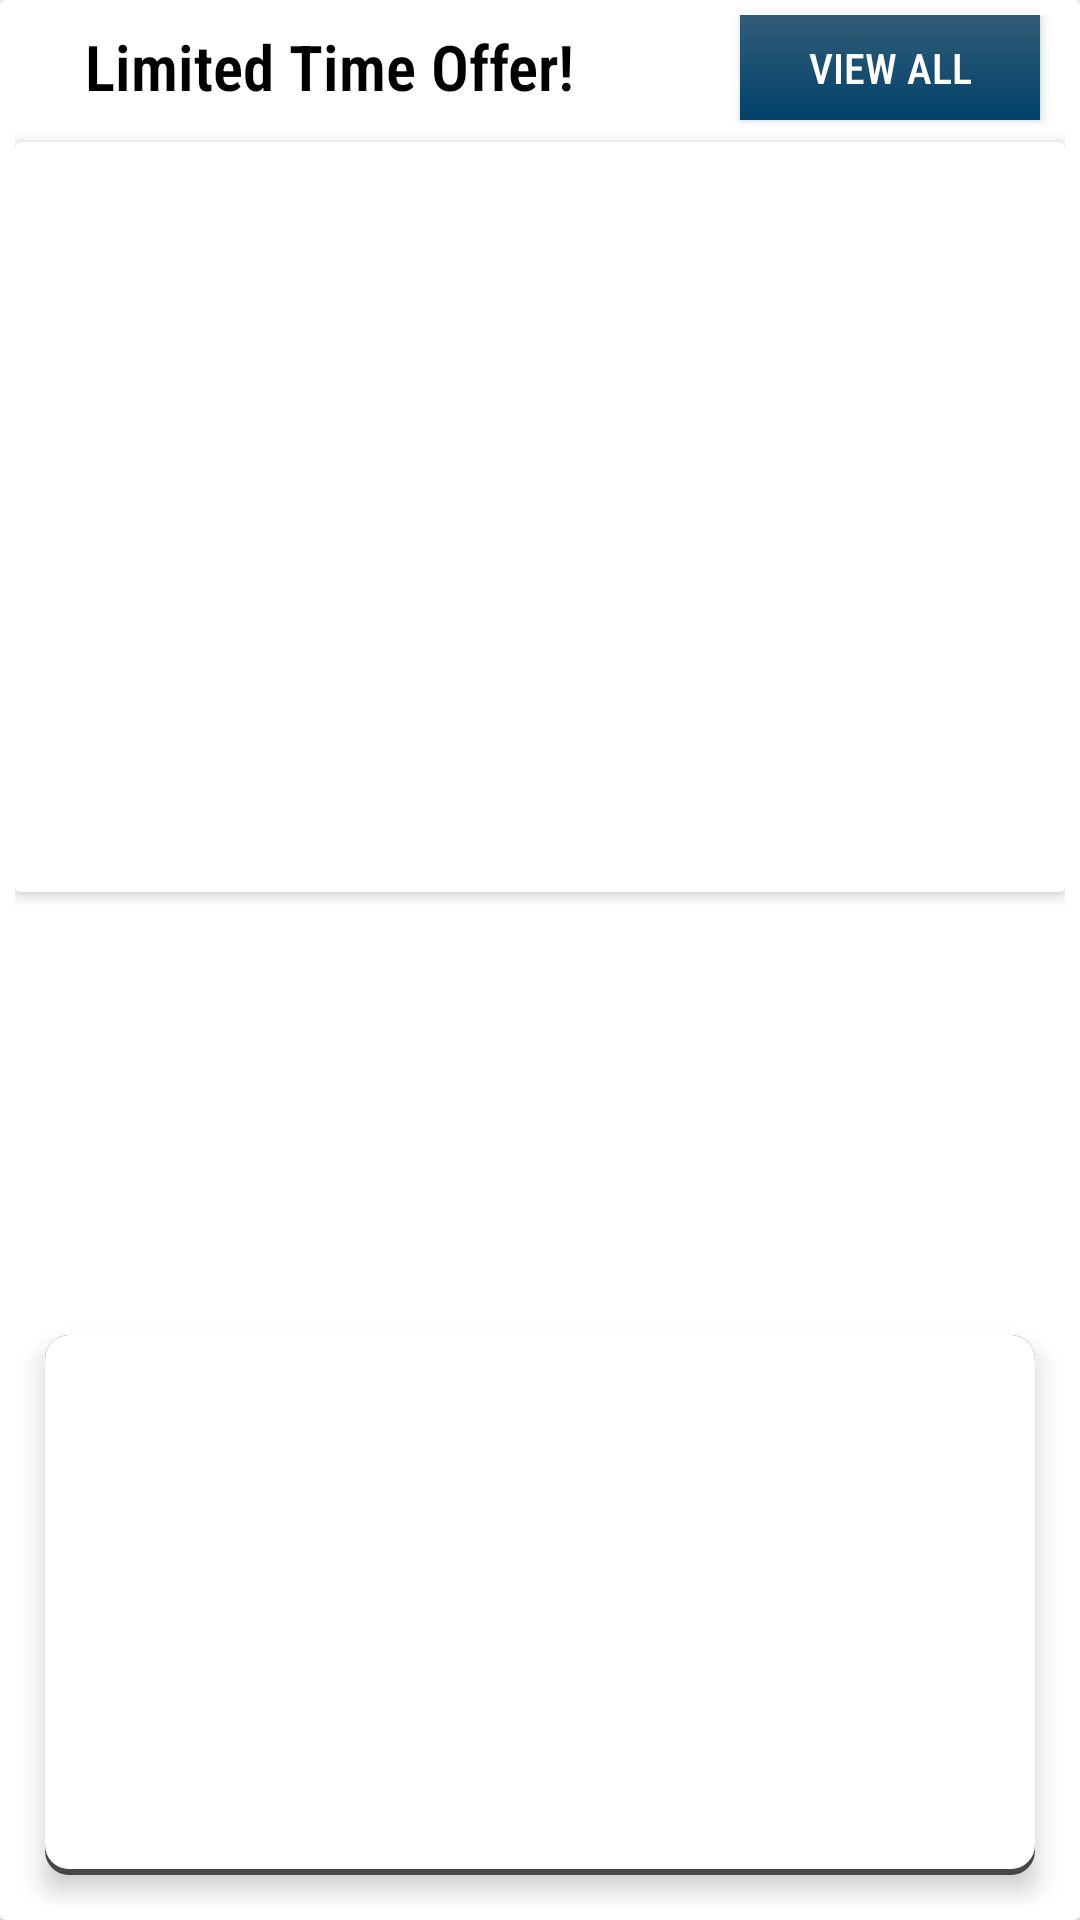

Here is an Android app screen rendered from its layout file. Give the layout XML and the strings, colors and styles it references.
<!-- AndroidManifest.xml: application theme AppTheme -->
<!-- res/layout/limitedsalebannermain.xml -->
<?xml version="1.0" encoding="utf-8"?>
<androidx.constraintlayout.widget.ConstraintLayout xmlns:android="http://schemas.android.com/apk/res/android"
    xmlns:app="http://schemas.android.com/apk/res-auto"
    xmlns:tools="http://schemas.android.com/tools"
    android:layout_width="match_parent"
    android:layout_height="wrap_content"
    android:layout_margin="10dp"
    android:background="@drawable/curved_layout"
    android:elevation="1dp"
    android:padding="5dp">

    <Button
        android:id="@+id/gridbannerViewAll"
        android:layout_width="100dp"
        android:layout_height="35dp"
        android:background="@drawable/fla1"
        android:fontFamily="sans-serif-condensed-medium"
        android:text="View All"
        android:textColor="#ffffff"
        app:layout_constraintEnd_toEndOf="parent"
        app:layout_constraintHorizontal_bias="0.864"
        app:layout_constraintStart_toEndOf="@+id/titleGrid"
        app:layout_constraintTop_toTopOf="parent" />


    <TextView
        android:id="@+id/titleGrid"
        android:layout_width="wrap_content"
        android:layout_height="wrap_content"
        android:layout_marginStart="20dp"
        android:fontFamily="sans-serif-condensed-light"
        android:gravity="center"
        android:padding="3dp"
        android:text="Limited Time Offer!"
        android:textColor="#000000"
        android:textSize="21dp"
        android:textStyle="bold"
        app:layout_constraintBottom_toBottomOf="@+id/gridbannerViewAll"
        app:layout_constraintStart_toStartOf="parent"
        app:layout_constraintTop_toTopOf="@+id/gridbannerViewAll"
        app:layout_constraintVertical_bias="0.0" />

    <androidx.viewpager.widget.ViewPager
        android:id="@+id/limitedsaleBannerViwPager"
        android:layout_width="match_parent"
        android:layout_height="250dp"
        android:layout_marginTop="8dp"
        android:background="@drawable/curved_layout"
        android:elevation="3dp"
        android:padding="2dp"
        app:layout_constraintEnd_toEndOf="parent"
        app:layout_constraintStart_toStartOf="parent"
        app:layout_constraintTop_toBottomOf="@+id/titleGrid">

        <LinearLayout
            android:layout_width="wrap_content"
            android:layout_height="wrap_content">

            <TextView
                android:layout_width="wrap_content"
                android:layout_height="wrap_content"
                android:text="Hello World"
                android:textColor="#000" />

        </LinearLayout>

    </androidx.viewpager.widget.ViewPager>

    <GridView
        android:id="@+id/limitedsaleannerGridview"
        android:layout_width="match_parent"
        android:layout_height="180dp"
        android:layout_margin="10dp"
        android:background="@drawable/shadow2"
        android:elevation="5dp"
        android:horizontalSpacing="1dp"
        android:numColumns="3"
        android:padding="2dp"
        android:verticalSpacing="5dp"
        app:layout_constraintBottom_toBottomOf="parent"
        app:layout_constraintEnd_toEndOf="parent"
        app:layout_constraintStart_toStartOf="parent"
        app:layout_constraintTop_toBottomOf="@+id/limitedsaleBannerViwPager"
        app:layout_constraintVertical_bias="1.0">

    </GridView>

</androidx.constraintlayout.widget.ConstraintLayout>
<!-- resources referenced by this layout -->
<resources>
  <!-- drawable curved_layout (drawable) -->
  <?xml version="1.0" encoding="utf-8"?>
  <layer-list xmlns:android="http://schemas.android.com/apk/res/android">
  <item>
      <shape android:shape="rectangle">
             <solid android:color="#FFFFFF"/>
          <corners android:radius="2dp"/>
      </shape>
  
      <shape/>
  
     </item>
  
  </layer-list>
  <!-- drawable fla1 (drawable) -->
  <?xml version="1.0" encoding="utf-8"?>
  <shape xmlns:tools="http://schemas.android.com/tools"
      xmlns:android="http://schemas.android.com/apk/res/android">
  
    <gradient
  
  
        android:startColor="#335D77"
  
  
        android:endColor="#00416A"
  
       android:angle="270"
    />
  
  </shape>
  <!-- drawable shadow2 (drawable) -->
  <?xml version="1.0" encoding="utf-8"?>
  <layer-list xmlns:android="http://schemas.android.com/apk/res/android">
      <item>
          <shape android:shape="rectangle">
              <solid android:color="#474747"/>
              <corners android:radius="8dp" />
          </shape>
      </item>
  
      <item
          android:left="0dp"
          android:right="0dp"
  
          android:bottom="2sp">
          <shape android:shape="rectangle">
              <solid android:color="#FFFFFF"/>
              <corners android:radius="8dp" />
          </shape>
      </item>
  </layer-list>
  <style name="AppTheme" parent="Theme.AppCompat.Light.NoActionBar">
          
          <item name="colorPrimary">@color/colorPrimary</item>
          <item name="colorPrimaryDark">@color/colorPrimaryDark</item>
          <item name="colorAccent">@color/colorAccent</item>
      </style>
  <color name="colorPrimary">#edece6</color>
  <color name="colorPrimaryDark">#123152</color>
  <color name="colorAccent">#D81B60</color>
</resources>
